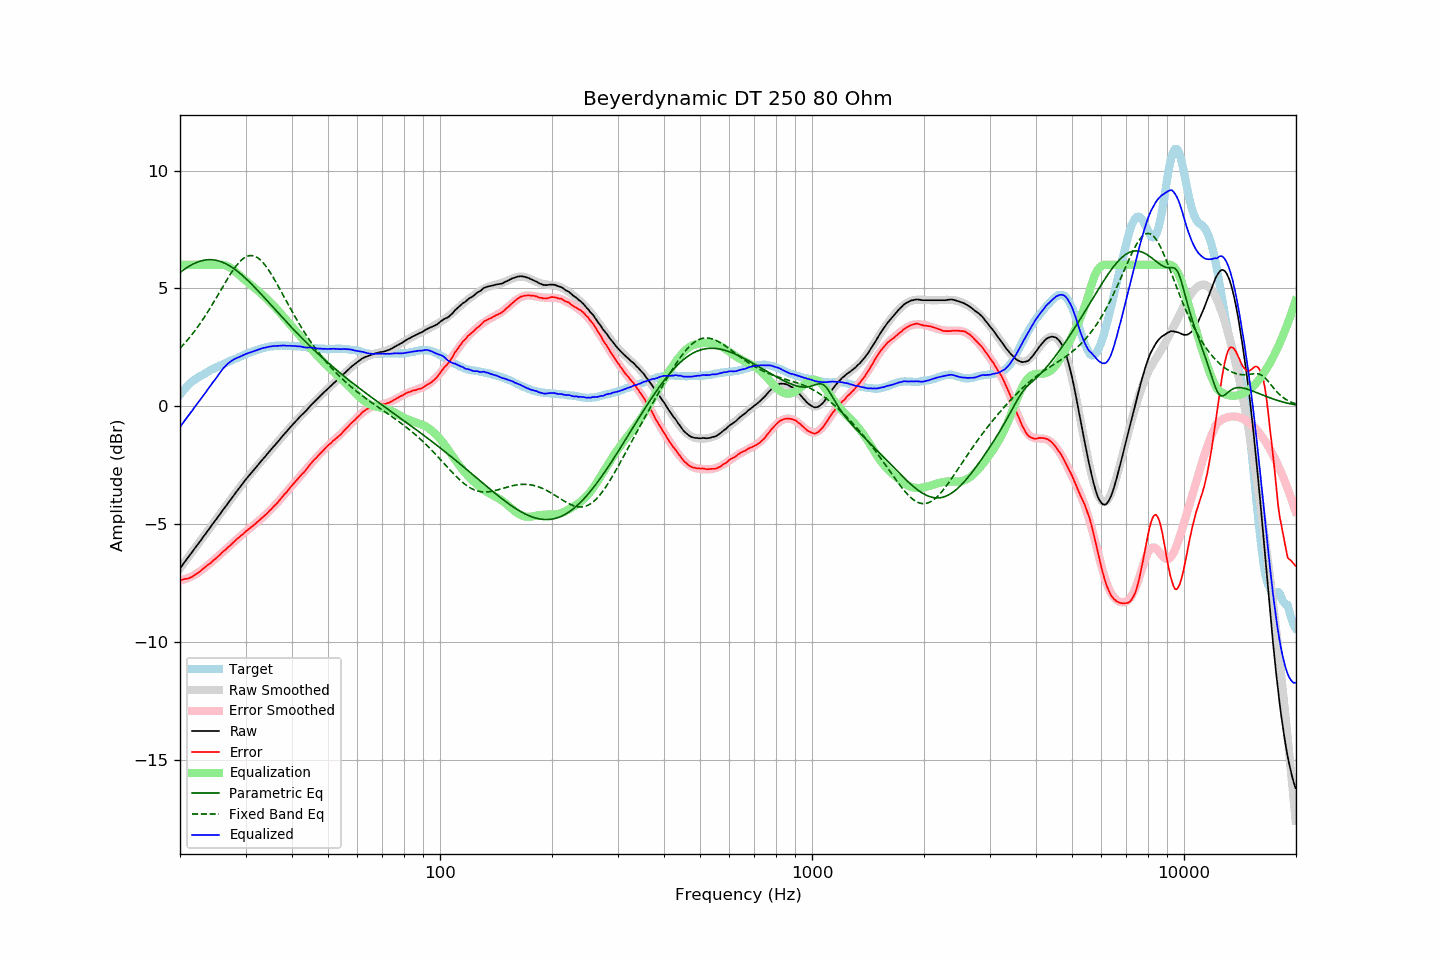

Values plotted in this chart, from the file beside it:
frequency, raw, error, smoothed, error_smoothed, equalization, parametric_eq, fixed_band_eq, equalized_raw, equalized_smoothed, target
20.00, -6.88, -7.37, -6.88, -7.40, 6.00, 5.67, 2.46, -0.88, -0.88, 0.49
20.20, -6.79, -7.37, -6.79, -7.38, 6.00, 5.72, 2.53, -0.79, -0.79, 0.58
20.40, -6.70, -7.36, -6.70, -7.36, 6.00, 5.77, 2.60, -0.70, -0.70, 0.66
20.61, -6.61, -7.33, -6.61, -7.34, 6.00, 5.82, 2.68, -0.61, -0.61, 0.73
20.81, -6.51, -7.33, -6.52, -7.32, 6.00, 5.87, 2.75, -0.51, -0.52, 0.82
21.02, -6.42, -7.32, -6.43, -7.30, 6.00, 5.91, 2.83, -0.42, -0.43, 0.90
21.23, -6.33, -7.29, -6.33, -7.27, 6.00, 5.95, 2.91, -0.33, -0.33, 0.96
21.44, -6.24, -7.26, -6.24, -7.24, 6.00, 5.99, 3.00, -0.24, -0.24, 1.02
21.66, -6.15, -7.22, -6.15, -7.20, 6.00, 6.03, 3.09, -0.15, -0.15, 1.07
21.87, -6.05, -7.17, -6.06, -7.17, 6.00, 6.06, 3.17, -0.05, -0.06, 1.12
22.09, -5.96, -7.13, -5.97, -7.13, 6.00, 6.09, 3.27, 0.04, 0.03, 1.17
22.31, -5.87, -7.09, -5.87, -7.09, 6.00, 6.12, 3.36, 0.13, 0.13, 1.22
22.54, -5.79, -7.04, -5.78, -7.04, 6.00, 6.14, 3.46, 0.21, 0.22, 1.25
22.76, -5.69, -6.99, -5.69, -6.99, 6.00, 6.16, 3.55, 0.31, 0.31, 1.30
22.99, -5.59, -6.92, -5.60, -6.93, 6.00, 6.18, 3.66, 0.41, 0.40, 1.32
23.22, -5.50, -6.87, -5.50, -6.88, 6.00, 6.19, 3.76, 0.50, 0.50, 1.36
23.45, -5.41, -6.82, -5.41, -6.82, 6.00, 6.21, 3.86, 0.59, 0.59, 1.40
23.69, -5.32, -6.76, -5.32, -6.77, 6.00, 6.21, 3.97, 0.68, 0.68, 1.44
23.92, -5.22, -6.71, -5.22, -6.71, 6.00, 6.22, 4.08, 0.78, 0.78, 1.48
24.16, -5.13, -6.67, -5.13, -6.65, 6.00, 6.22, 4.19, 0.87, 0.87, 1.53
24.40, -5.03, -6.59, -5.04, -6.59, 6.00, 6.21, 4.30, 0.97, 0.96, 1.56
24.65, -4.94, -6.54, -4.94, -6.53, 6.00, 6.21, 4.42, 1.06, 1.06, 1.59
24.89, -4.85, -6.47, -4.85, -6.48, 6.00, 6.20, 4.53, 1.15, 1.15, 1.62
25.14, -4.76, -6.42, -4.76, -6.42, 6.00, 6.18, 4.65, 1.24, 1.24, 1.66
25.39, -4.66, -6.35, -4.66, -6.36, 6.00, 6.16, 4.77, 1.34, 1.34, 1.69
25.65, -4.57, -6.30, -4.57, -6.30, 6.00, 6.14, 4.88, 1.43, 1.43, 1.73
25.91, -4.48, -6.22, -4.48, -6.23, 6.00, 6.12, 5.00, 1.52, 1.52, 1.75
26.16, -4.38, -6.16, -4.39, -6.17, 5.99, 6.09, 5.12, 1.61, 1.61, 1.78
26.43, -4.30, -6.11, -4.29, -6.11, 5.98, 6.06, 5.23, 1.68, 1.69, 1.82
26.69, -4.20, -6.05, -4.20, -6.05, 5.96, 6.03, 5.35, 1.75, 1.76, 1.85
26.96, -4.10, -5.98, -4.11, -5.98, 5.92, 5.99, 5.46, 1.82, 1.82, 1.88
27.23, -4.01, -5.93, -4.01, -5.92, 5.89, 5.95, 5.57, 1.87, 1.87, 1.92
27.50, -3.92, -5.87, -3.92, -5.86, 5.84, 5.91, 5.67, 1.92, 1.92, 1.95
27.77, -3.83, -5.80, -3.83, -5.80, 5.79, 5.86, 5.77, 1.96, 1.96, 1.97
28.05, -3.73, -5.74, -3.74, -5.74, 5.74, 5.81, 5.87, 2.00, 2.00, 2.00
28.33, -3.64, -5.67, -3.64, -5.67, 5.67, 5.76, 5.96, 2.03, 2.03, 2.02
28.62, -3.56, -5.61, -3.55, -5.61, 5.61, 5.71, 6.04, 2.06, 2.06, 2.05
28.90, -3.46, -5.55, -3.46, -5.55, 5.55, 5.65, 6.12, 2.09, 2.09, 2.09
29.19, -3.37, -5.48, -3.37, -5.49, 5.49, 5.60, 6.19, 2.12, 2.12, 2.11
29.48, -3.28, -5.44, -3.29, -5.44, 5.44, 5.54, 6.25, 2.15, 2.15, 2.16
29.78, -3.19, -5.37, -3.20, -5.38, 5.38, 5.48, 6.30, 2.18, 2.18, 2.18
30.08, -3.11, -5.31, -3.11, -5.32, 5.32, 5.41, 6.33, 2.21, 2.21, 2.21
30.38, -3.02, -5.26, -3.03, -5.26, 5.26, 5.35, 6.36, 2.24, 2.23, 2.24
30.68, -2.94, -5.21, -2.95, -5.21, 5.21, 5.28, 6.38, 2.26, 2.26, 2.27
30.99, -2.86, -5.15, -2.86, -5.15, 5.15, 5.21, 6.39, 2.29, 2.29, 2.28
31.30, -2.78, -5.10, -2.78, -5.10, 5.10, 5.15, 6.39, 2.31, 2.31, 2.31
31.61, -2.70, -5.05, -2.70, -5.04, 5.04, 5.08, 6.37, 2.34, 2.34, 2.34
31.93, -2.62, -4.98, -2.62, -4.98, 4.98, 5.01, 6.35, 2.36, 2.36, 2.36
32.24, -2.54, -4.92, -2.54, -4.92, 4.92, 4.93, 6.31, 2.38, 2.39, 2.38
32.57, -2.45, -4.86, -2.46, -4.87, 4.87, 4.86, 6.26, 2.41, 2.41, 2.41
32.89, -2.37, -4.81, -2.38, -4.81, 4.81, 4.79, 6.20, 2.43, 2.43, 2.44
33.22, -2.29, -4.75, -2.30, -4.75, 4.75, 4.71, 6.14, 2.45, 2.45, 2.45
33.55, -2.21, -4.69, -2.22, -4.69, 4.69, 4.64, 6.06, 2.47, 2.47, 2.47
33.89, -2.14, -4.63, -2.14, -4.62, 4.62, 4.57, 5.98, 2.48, 2.49, 2.48
34.23, -2.05, -4.56, -2.06, -4.56, 4.56, 4.49, 5.89, 2.50, 2.50, 2.51
34.57, -1.97, -4.49, -1.98, -4.49, 4.49, 4.42, 5.79, 2.52, 2.52, 2.52
34.92, -1.89, -4.42, -1.90, -4.42, 4.42, 4.34, 5.69, 2.53, 2.53, 2.53
35.27, -1.81, -4.36, -1.82, -4.35, 4.35, 4.27, 5.58, 2.54, 2.54, 2.54
35.62, -1.73, -4.28, -1.74, -4.28, 4.28, 4.19, 5.46, 2.55, 2.55, 2.54
35.97, -1.66, -4.21, -1.66, -4.21, 4.21, 4.11, 5.35, 2.55, 2.55, 2.55
... 635 more rows
